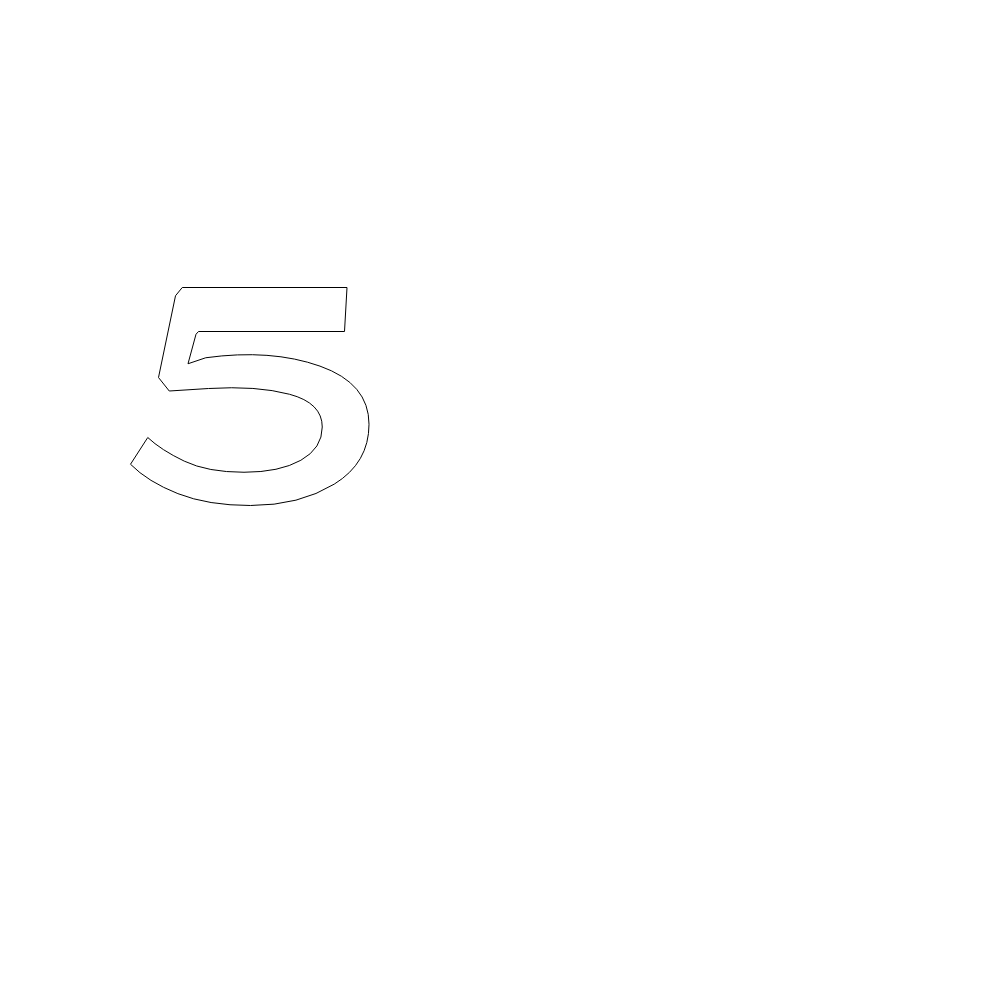
t = 0.00 s
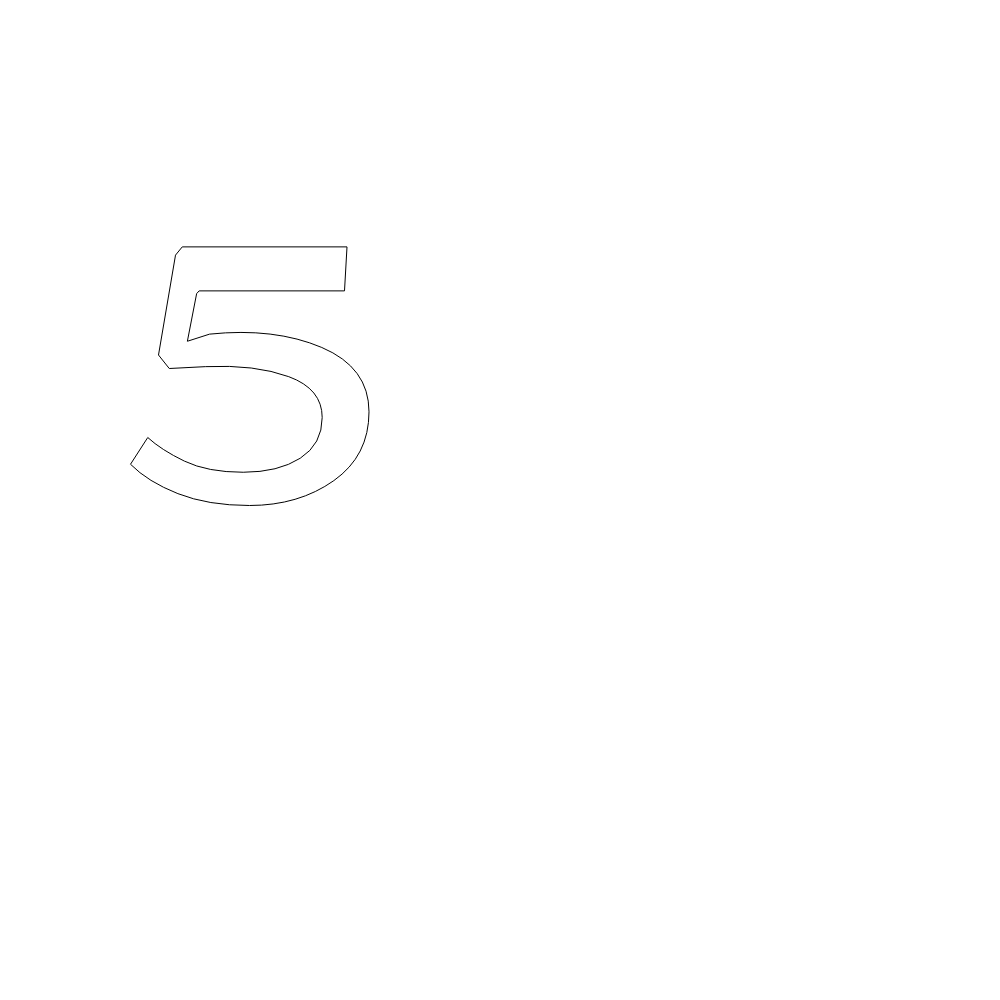
t = 0.63 s
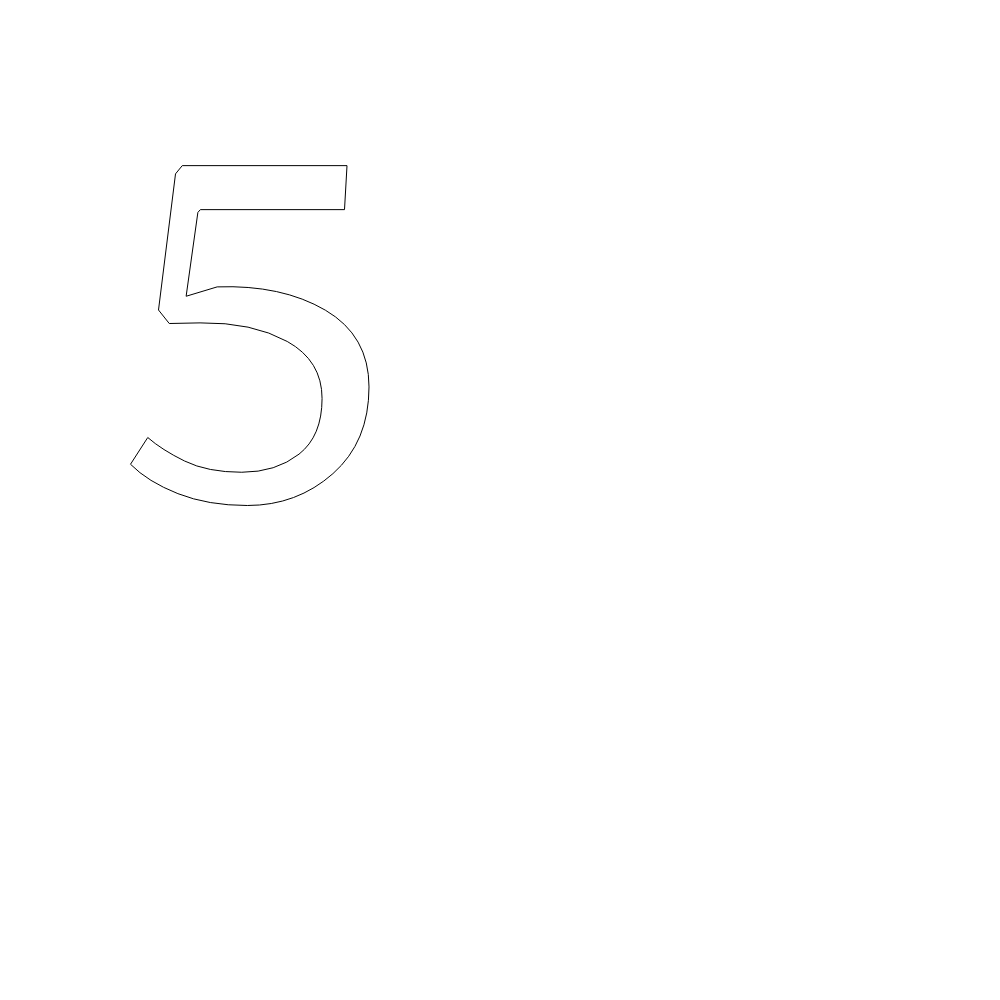
t = 1.88 s
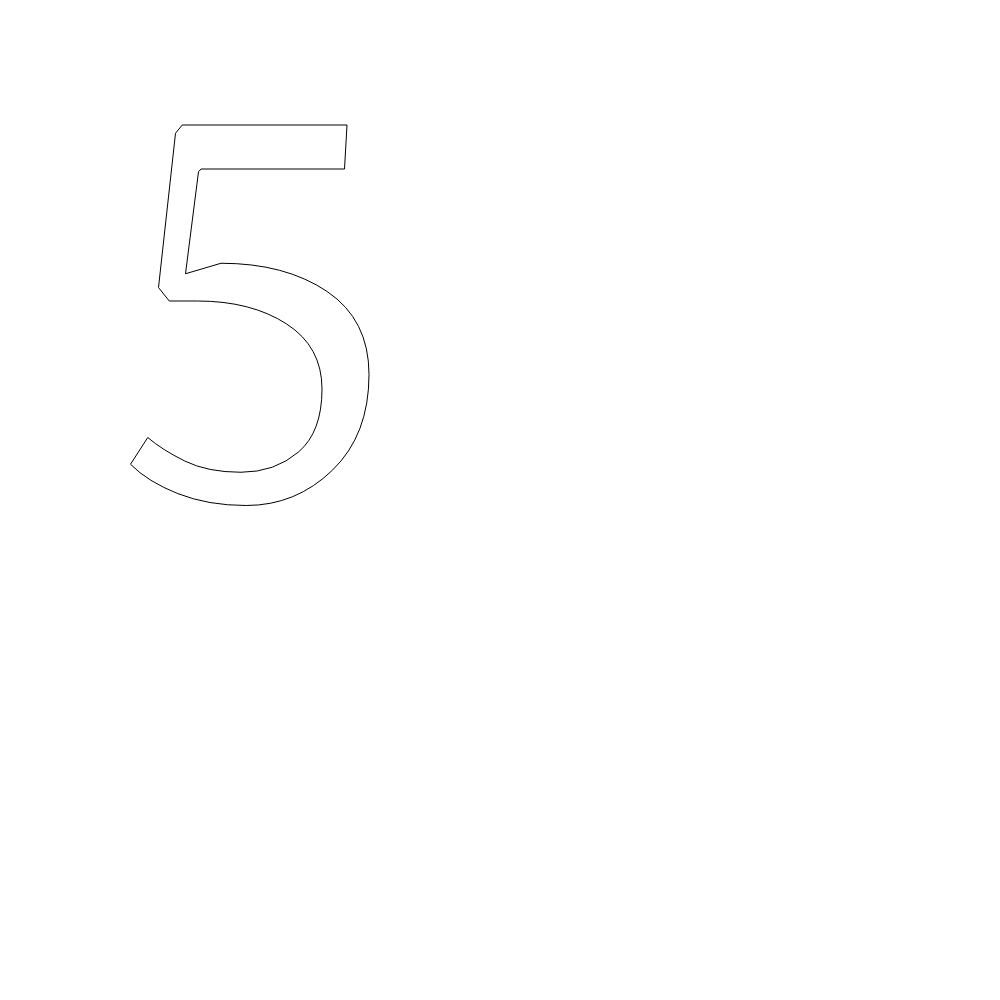
t = 2.50 s
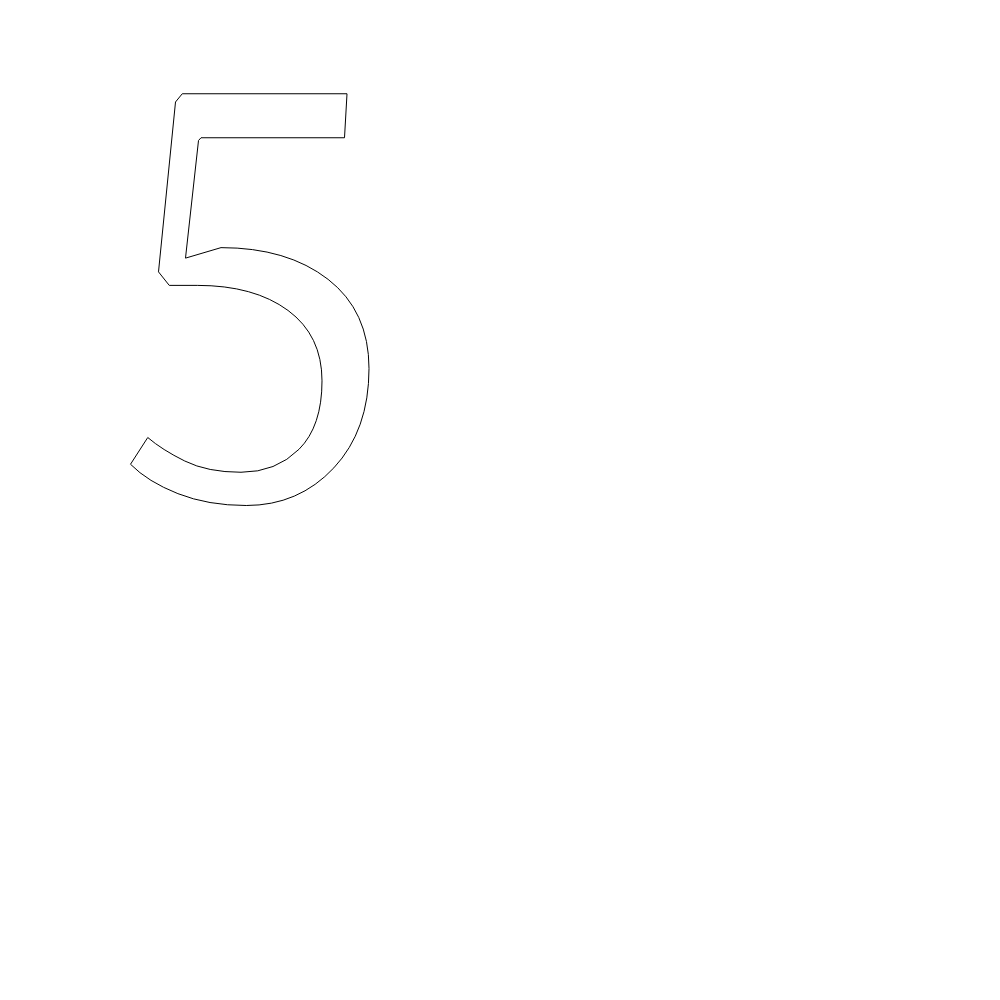
t = 3.13 s
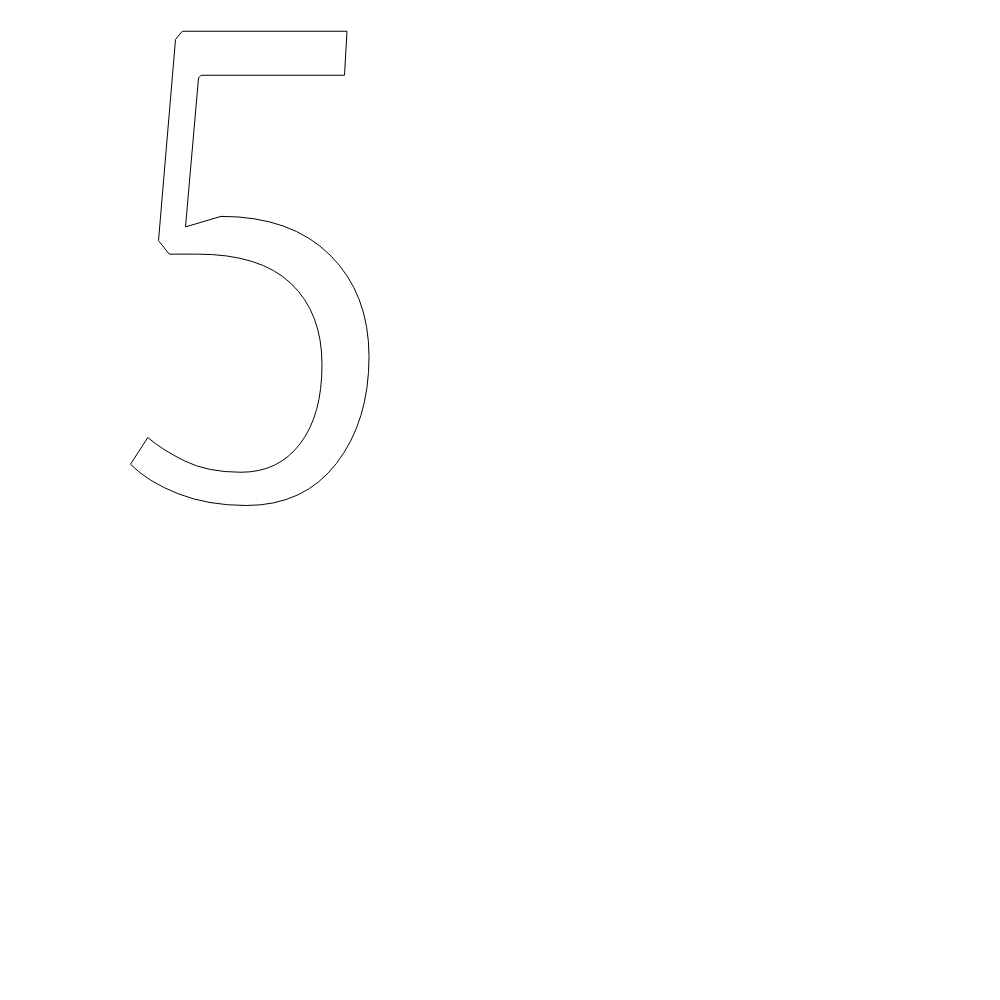
t = 4.38 s

The animated SVG that drew these frames (rendered in a browser with its animation timeline set to each time). Animation: 1 SMIL element (animate=1); one cycle of 5.00 s, repeats indefinitely.

<svg version="1.1" xmlns="http://www.w3.org/2000/svg" width="1000" height="1000" style="background-color: transparent;"><g id="svg-transform-group" transform="translate(130,500) scale(0.25,-0.25)"><path style="opacity: 1" stroke="black" stroke-width="4" fill="none" id="layer-instance"><animate attributeName="d" values="M2 143L71 250Q124 200 217 155.5Q310 111 456 111Q598 111 683.5 159Q769 207 769 292Q769 388 638 423Q507 458 314 446L157 436L114 490L182 817L209 850L868 850L858 674L274 674L264 663L232 545L303 569Q564 605 760 535.5Q956 466 956 303Q956 149 817 63.5Q678 -22 482 -22Q312 -22 191.5 25.5Q71 73 2 143;M2 143L71 250Q128 201 219 156Q310 111 444 111Q579 111 673.5 191.5Q768 272 768 444Q768 613 626 704.5Q484 796 269 796L157 796L114 850L182 1467L209 1500L868 1500L858 1324L284 1324L274 1313L222 905L364 947Q621 947 788.5 834Q956 721 956 502Q956 261 810 119.5Q664 -22 465 -22Q312 -22 191.5 25.5Q71 73 2 143;M2 143L71 250Q128 201 219 156Q310 111 444 111Q599 111 683.5 237Q768 363 768 574Q768 793 650.5 919.5Q533 1046 269 1046L157 1046L114 1100L182 1967L209 2000L868 2000L858 1824L284 1824L274 1813L222 1155L364 1197Q652 1197 804 1028.5Q956 860 956 597Q956 334 831.5 156Q707 -22 465 -22Q312 -22 191.5 25.5Q71 73 2 143" keyTimes="0;0.5;1" dur="5s" repeatCount="indefinite"></animate></path></g></svg>